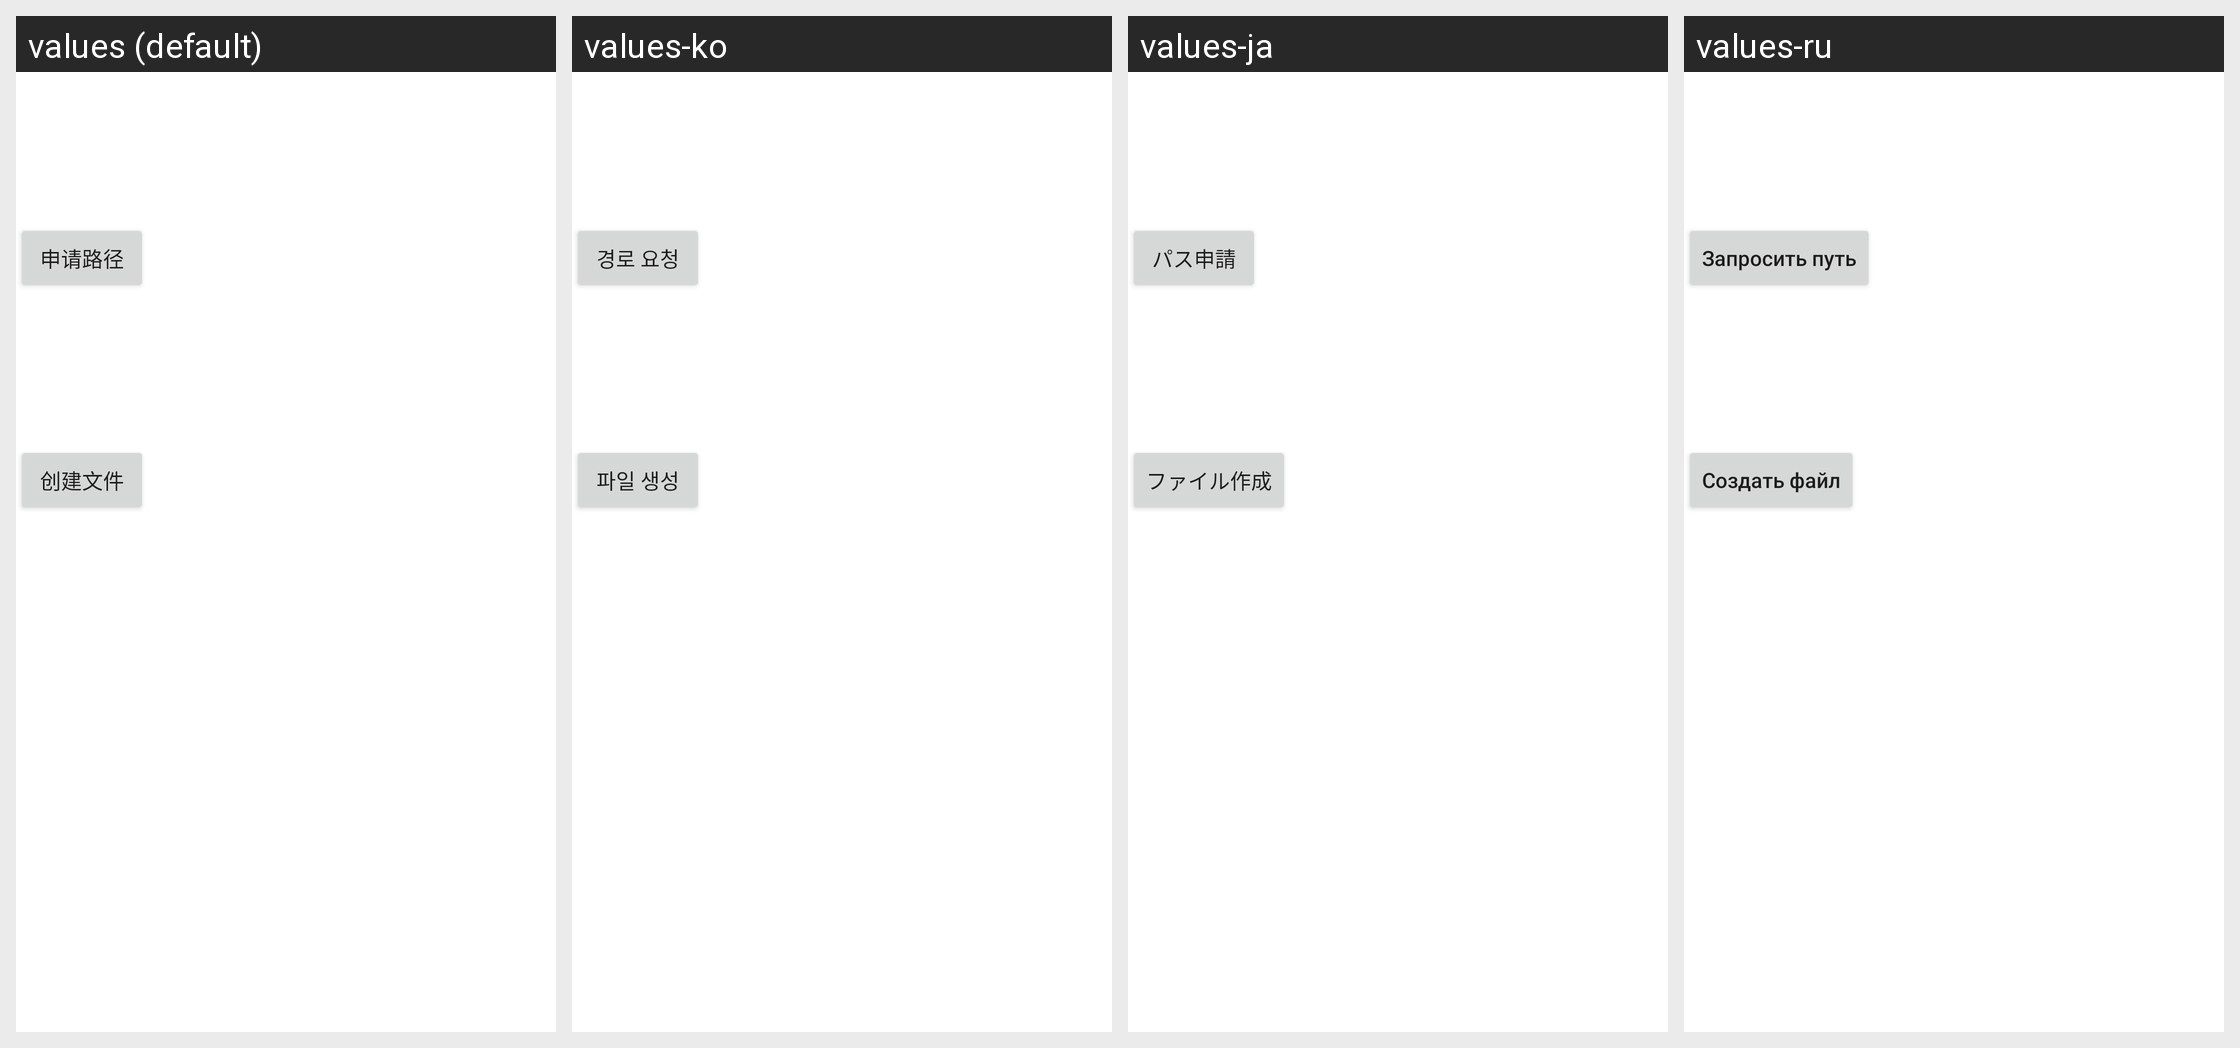

The Android screen above is rendered under several locales of the same app. Produce the string resources it draws, with the default and per-locale values.
Android screen res/layout/fragment_saf.xml rendered under 4 locales, left to right: values (default), values-ko, values-ja, values-ru. Device: Nexus 5 (rendered at 1080×1920; each locale shown at half size, 540×960, under a caption strip naming it); theme AppTheme.
Other locales in the repository, not shown: values-en, values-in, values-tr, values-zh-rTW.
Strings drawn on this screen, with the default value and each locale's value (text and hints the layout hard-codes, and strings that could not be matched under every locale, appear in the picture but are not listed):

saf_request_path
  values: 申请路径
  values-ko: 경로 요청
  values-ja: パス申請
  values-ru: Запросить путь

saf_create_file
  values: 创建文件
  values-ko: 파일 생성
  values-ja: ファイル作成
  values-ru: Создать файл
